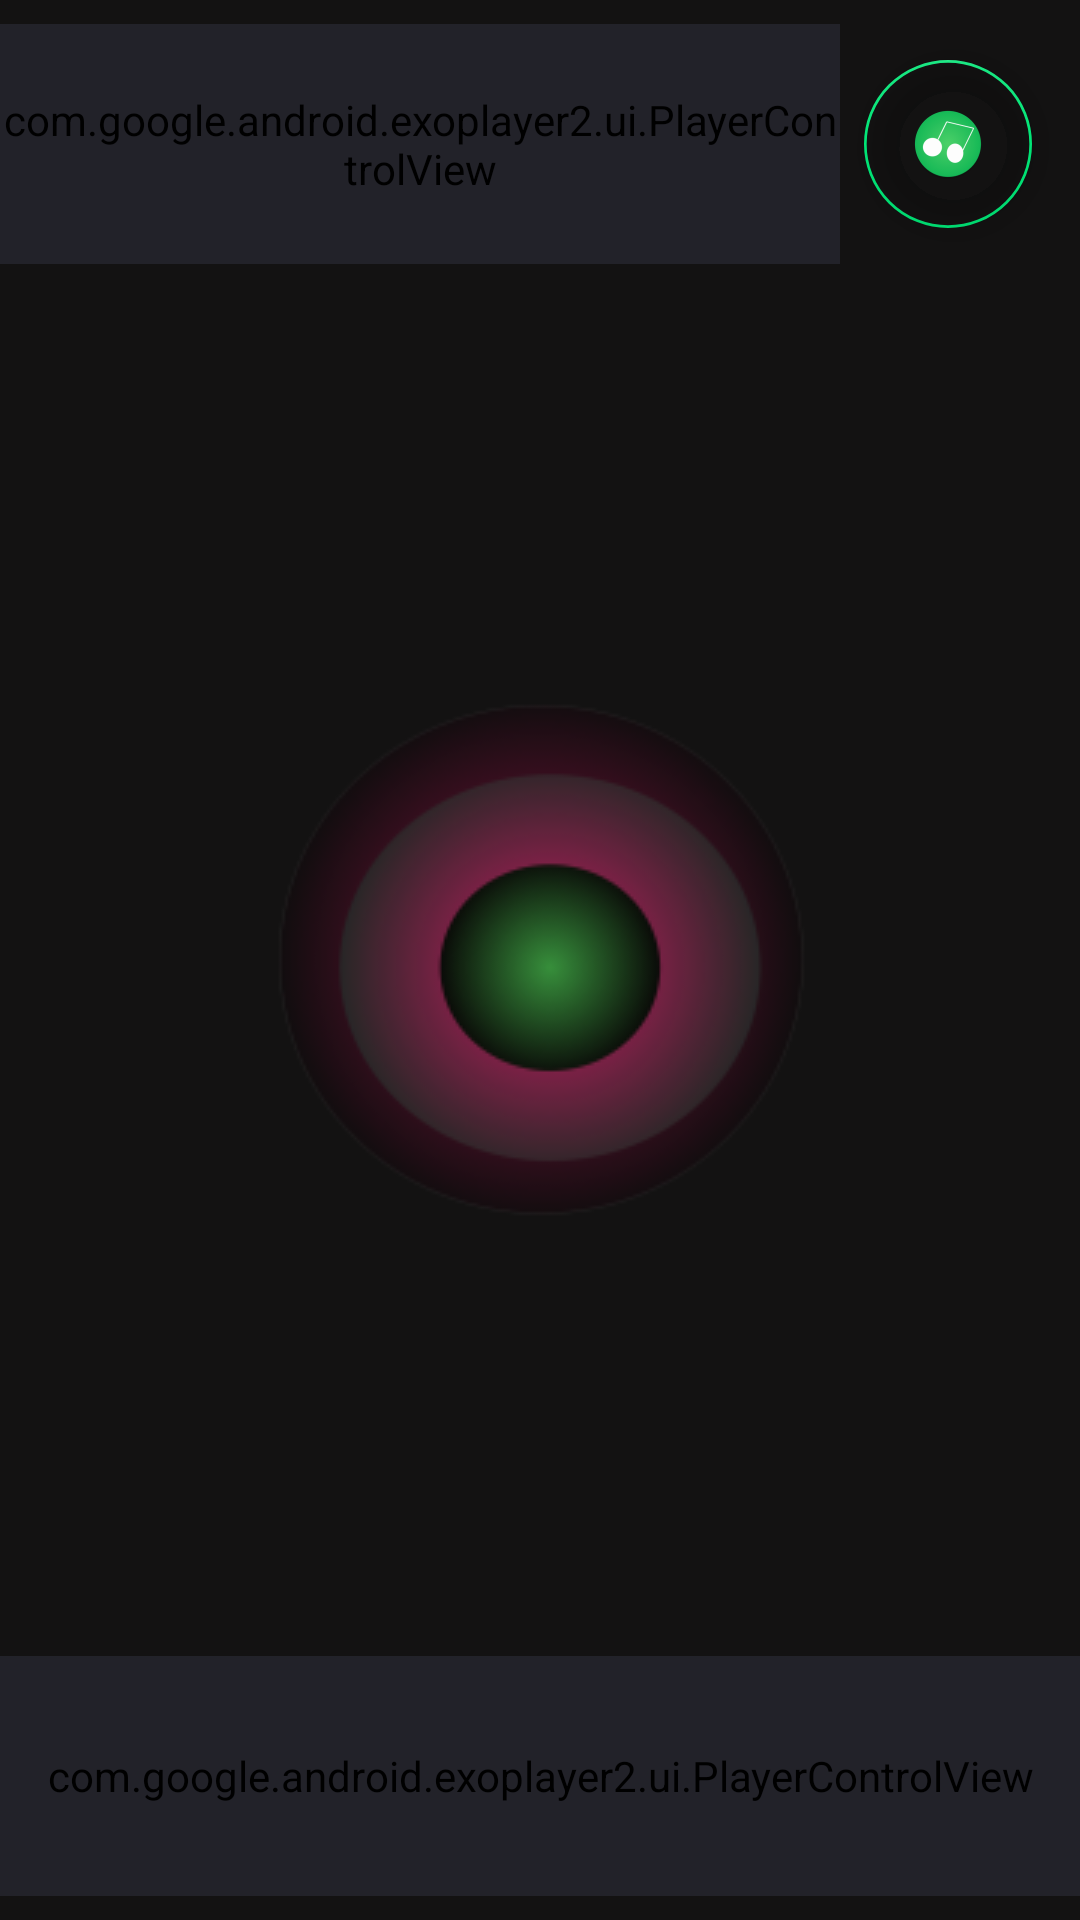

This screen was rendered from an Android layout file. Write that file and the resources it references.
<!-- AndroidManifest.xml: application theme AppTheme -->
<!-- res/layout/bottom_player_controls.xml -->
<?xml version="1.0" encoding="utf-8"?>
<androidx.constraintlayout.widget.ConstraintLayout xmlns:android="http://schemas.android.com/apk/res/android"
    xmlns:app="http://schemas.android.com/apk/res-auto"
    xmlns:tools="http://schemas.android.com/tools"
    android:layout_width="match_parent"
    android:layout_height="match_parent"
    android:background="@color/colorPrimary"
    android:orientation="vertical"
    >
  <com.google.android.exoplayer2.ui.PlayerControlView
      android:id="@+id/control"
      android:layout_width="0dp"
      android:layout_height="80dp"
      android:layout_marginEnd="8dp"
      android:layout_marginTop="8dp"
      android:background="@color/colorPrimary"
      app:layout_constraintEnd_toStartOf="@+id/floatingActionButton"
      app:layout_constraintHorizontal_bias="0.0"
      app:layout_constraintStart_toStartOf="parent"
      app:layout_constraintTop_toTopOf="parent"
      app:show_timeout="0"
      app:controller_layout_id="@layout/custom_control_view"
      >

  </com.google.android.exoplayer2.ui.PlayerControlView>
  <com.google.android.exoplayer2.ui.PlayerControlView
      android:id="@+id/control2"
      android:layout_width="0dp"
      android:layout_height="80dp"
      android:layout_marginBottom="8dp"
      android:background="@color/colorPrimary"
      app:layout_constraintBottom_toBottomOf="parent"
      app:layout_constraintEnd_toEndOf="parent"
      app:layout_constraintHorizontal_bias="1.0"
      app:layout_constraintStart_toStartOf="parent"
      app:controller_layout_id="@layout/big_exo_custom_layout"
      app:show_timeout="0"
      >

  </com.google.android.exoplayer2.ui.PlayerControlView>
  <com.google.android.material.floatingactionbutton.FloatingActionButton
      android:id="@+id/floatingActionButton"
      android:layout_width="wrap_content"
      android:layout_height="wrap_content"
      android:layout_marginEnd="16dp"
      android:backgroundTint="@android:color/transparent"
      android:backgroundTintMode="src_in"
      android:clickable="true"
      app:layout_constraintBottom_toBottomOf="@+id/control"
      app:layout_constraintEnd_toEndOf="parent"
      app:layout_constraintTop_toTopOf="@+id/control"
      app:fabSize="normal"
      app:srcCompat="@mipmap/ic_logo_round"
      />
  <ImageView
      android:id="@+id/imageView2"
      android:layout_width="wrap_content"
      android:layout_height="wrap_content"
      android:layout_marginBottom="8dp"
      android:layout_marginEnd="8dp"
      android:layout_marginStart="8dp"
      android:layout_marginTop="8dp"
      android:background="@android:color/transparent"
      android:scaleX="3"
      android:scaleY="3"
      app:layout_constraintBottom_toTopOf="@+id/control2"
      app:layout_constraintEnd_toEndOf="parent"
      app:layout_constraintStart_toStartOf="parent"
      app:layout_constraintTop_toBottomOf="@+id/control"
      app:srcCompat="@mipmap/music"
      />
</androidx.constraintlayout.widget.ConstraintLayout>
<!-- res/layout/custom_control_view.xml (included above) -->
<?xml version="1.0" encoding="utf-8"?>
<LinearLayout xmlns:android="http://schemas.android.com/apk/res/android"
    xmlns:app="http://schemas.android.com/apk/res-auto"
    xmlns:tools="http://schemas.android.com/tools"
    android:layout_width="match_parent"
    android:layout_height="wrap_content"
    android:layout_gravity="bottom"
    android:layoutDirection="ltr"
    android:orientation="vertical"
    android:paddingStart="20dp"
    android:paddingEnd="20dp"
    tools:targetApi="28">

  <LinearLayout
      android:layout_width="match_parent"
      android:layout_height="wrap_content"
      android:gravity="center"
      android:orientation="horizontal"
      android:paddingTop="4dp">

    <ImageButton
        android:id="@id/exo_prev"
        android:tint="@color/colorAccent"
        android:tintMode="src_in"
        style="@style/ExoMediaButton.Previous"
        />


    <ImageButton
        android:id="@id/exo_play"
        android:tint="@color/colorAccent"
        android:tintMode="src_in"
        style="@style/ExoMediaButton.Play"
        />

    <ImageButton
        android:id="@id/exo_pause"
        android:tint="@color/colorAccent"
        android:tintMode="src_in"
        style="@style/ExoMediaButton.Pause"
        />

    <ImageButton
        android:id="@id/exo_next"
        android:tint="@color/colorAccent"
        android:tintMode="src_in"
        style="@style/ExoMediaButton.Next"
        />

  </LinearLayout>

  <LinearLayout
      android:layout_width="match_parent"
      android:layout_height="wrap_content"
      android:layout_marginTop="4dp"
      android:gravity="center_vertical"
      android:orientation="horizontal">

    <TextView
        android:id="@id/exo_position"
        android:layout_width="wrap_content"
        android:layout_height="wrap_content"
        android:includeFontPadding="false"
        android:paddingLeft="4dp"
        android:paddingRight="4dp"
        android:textColor="#ff323232"
        android:textSize="14sp"
        android:textStyle="bold" />

    <com.google.android.exoplayer2.ui.DefaultTimeBar
        android:id="@id/exo_progress"
        android:layout_width="0dp"
        android:layout_height="26dp"
        android:layout_weight="1"
        app:played_color="@color/colorPrimaryDark"
        app:unplayed_color="@color/colorAccent" />

    <TextView
        android:id="@id/exo_duration"
        android:layout_width="wrap_content"
        android:layout_height="wrap_content"
        android:includeFontPadding="false"
        android:paddingLeft="4dp"
        android:paddingRight="4dp"
        android:textColor="#ff323232"
        android:textSize="14sp"
        android:textStyle="bold" />

  </LinearLayout>

</LinearLayout>
<!-- res/layout/big_exo_custom_layout.xml (included above) -->
<?xml version="1.0" encoding="utf-8"?>
<LinearLayout xmlns:android="http://schemas.android.com/apk/res/android"
    xmlns:app="http://schemas.android.com/apk/res-auto"
    xmlns:tools="http://schemas.android.com/tools"
    android:layout_width="match_parent"
    android:layout_height="wrap_content"
    android:layout_gravity="bottom"

    android:layoutDirection="ltr"
    android:orientation="vertical"
    android:paddingStart="20dp"
    android:paddingEnd="20dp"
    tools:targetApi="28">

  <LinearLayout
      android:layout_width="match_parent"
      android:layout_height="wrap_content"
      android:gravity="center"
      android:orientation="horizontal"
      android:paddingTop="4dp">

    <ImageButton
        android:id="@id/exo_prev"
        android:tint="@color/colorAccent"
        android:tintMode="src_in"
        style="@style/ExoMediaButton.Previous"
        />

    <ImageButton
        android:id="@id/exo_rew"
        android:tint="@color/colorAccent"
        android:tintMode="src_in"
        style="@style/ExoMediaButton.Rewind"
        />


    <ImageButton
        android:id="@id/exo_play"
        android:tint="@color/colorAccent"
        android:tintMode="src_in"
        style="@style/ExoMediaButton.Play"
        />

    <ImageButton
        android:id="@id/exo_pause"
        android:tint="@color/colorAccent"
        android:tintMode="src_in"
        style="@style/ExoMediaButton.Pause"
        />

    <ImageButton
        android:id="@id/exo_ffwd"
        android:tint="@color/colorAccent"
        android:tintMode="src_in"
        style="@style/ExoMediaButton.FastForward"
        />

    <ImageButton
        android:id="@id/exo_next"
        android:tint="@color/colorAccent"
        android:tintMode="src_in"
        style="@style/ExoMediaButton.Next"
        />

  </LinearLayout>

  <LinearLayout
      android:layout_width="match_parent"
      android:layout_height="wrap_content"
      android:layout_marginTop="4dp"
      android:gravity="center_vertical"
      android:orientation="horizontal">

    <TextView
        android:id="@id/exo_position"
        android:layout_width="wrap_content"
        android:layout_height="wrap_content"
        android:includeFontPadding="false"
        android:paddingLeft="4dp"
        android:paddingRight="4dp"
        android:textColor="#ff323232"
        android:textSize="14sp"
        android:textStyle="bold" />

    <com.google.android.exoplayer2.ui.DefaultTimeBar
        android:id="@id/exo_progress"
        android:layout_width="0dp"
        android:layout_height="26dp"
        android:layout_weight="1"
        app:played_color="@color/colorAccent"
        app:unplayed_color="@color/colorPrimary"
        />

    <TextView
        android:id="@id/exo_duration"
        android:layout_width="wrap_content"
        android:layout_height="wrap_content"
        android:includeFontPadding="false"
        android:paddingLeft="4dp"
        android:paddingRight="4dp"
        android:textColor="#ff323232"
        android:textSize="14sp"
        android:textStyle="bold" />

  </LinearLayout>

</LinearLayout>
<!-- resources referenced by this layout -->
<resources>
  <color name="colorAccent">#00E676</color>
  <color name="colorPrimary">#131212</color>
  <color name="colorPrimaryDark">#000000</color>
  <!-- mipmap ic_logo_round: png bitmap (mipmap-hdpi, 5742 bytes) -->
  <!-- mipmap music: png bitmap (drawable, 17653 bytes) -->
  <style name="AppTheme" parent="Theme.AppCompat.NoActionBar">
          
          <item name="colorPrimary">@color/colorPrimary</item>
          <item name="colorPrimaryDark">@color/colorPrimaryDark</item>
          <item name="colorAccent">@color/colorAccent</item>
          <item name="android:background">@color/backgroundColor</item>
          <item name="android:textColor">#fff</item>
      </style>
  <color name="backgroundColor">#222229</color>
</resources>
